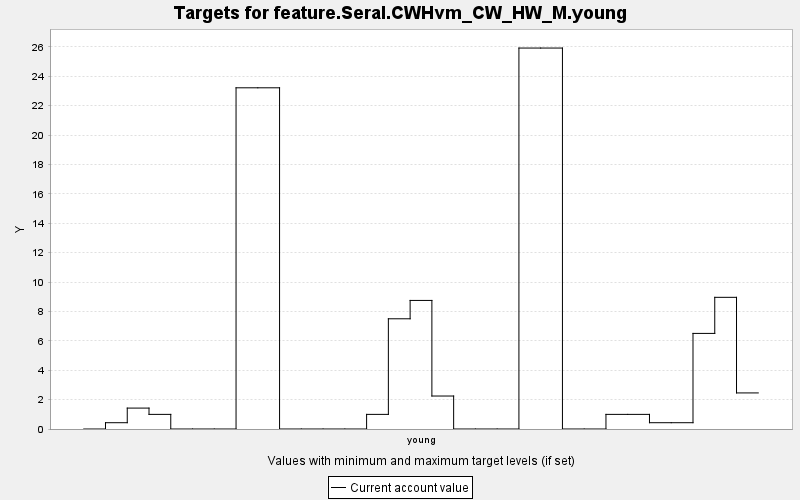

Source data for this figure (header and first rows):
TARGET, PERIOD, YEAR, PERIODWIDTH, MINIMUM, MAXIMUM, MINWEIGHT, MAXWEIGHT, CURRENT, SUMMARY
feature.Seral.CWHvm_CW_HW_M.young, 0, 0, 10.0, 0.0, 10000, 1.0, 1.0, 0.0, 0.0
feature.Seral.CWHvm_CW_HW_M.young, 1, 10, 10.0, 0.0, 10000, 1.0, 1.0, 0.428, 0.0
feature.Seral.CWHvm_CW_HW_M.young, 2, 20, 10.0, 0.0, 10000, 1.0, 1.0, 1.423, 0.0
feature.Seral.CWHvm_CW_HW_M.young, 3, 30, 10.0, 0.0, 10000, 1.0, 1.0, 0.995, 0.0
feature.Seral.CWHvm_CW_HW_M.young, 4, 40, 10.0, 0.0, 10000, 1.0, 1.0, 0.0, 0.0
feature.Seral.CWHvm_CW_HW_M.young, 5, 50, 10.0, 0.0, 10000, 1.0, 1.0, 0.0, 0.0
feature.Seral.CWHvm_CW_HW_M.young, 6, 60, 10.0, 0.0, 10000, 1.0, 1.0, 0.0, 0.0
feature.Seral.CWHvm_CW_HW_M.young, 7, 70, 10.0, 0.0, 10000, 1.0, 1.0, 23.22, 0.0
feature.Seral.CWHvm_CW_HW_M.young, 8, 80, 10.0, 0.0, 10000, 1.0, 1.0, 23.22, 0.0
feature.Seral.CWHvm_CW_HW_M.young, 9, 90, 10.0, 0.0, 10000, 1.0, 1.0, 0.0, 0.0
feature.Seral.CWHvm_CW_HW_M.young, 10, 100, 10.0, 0.0, 10000, 1.0, 1.0, 0.0, 0.0
feature.Seral.CWHvm_CW_HW_M.young, 11, 110, 10.0, 0.0, 10000, 1.0, 1.0, 0.0, 0.0
feature.Seral.CWHvm_CW_HW_M.young, 12, 120, 10.0, 0.0, 10000, 1.0, 1.0, 0.0, 0.0
feature.Seral.CWHvm_CW_HW_M.young, 13, 130, 10.0, 0.0, 10000, 1.0, 1.0, 0.995, 0.0
feature.Seral.CWHvm_CW_HW_M.young, 14, 140, 10.0, 0.0, 10000, 1.0, 1.0, 7.5, 0.0
feature.Seral.CWHvm_CW_HW_M.young, 15, 150, 10.0, 0.0, 10000, 1.0, 1.0, 8.749, 0.0
feature.Seral.CWHvm_CW_HW_M.young, 16, 160, 10.0, 0.0, 10000, 1.0, 1.0, 2.244, 0.0
feature.Seral.CWHvm_CW_HW_M.young, 17, 170, 10.0, 0.0, 10000, 1.0, 1.0, 0.0, 0.0
feature.Seral.CWHvm_CW_HW_M.young, 18, 180, 10.0, 0.0, 10000, 1.0, 1.0, 0.0, 0.0
feature.Seral.CWHvm_CW_HW_M.young, 19, 190, 10.0, 0.0, 10000, 1.0, 1.0, 0.0, 0.0
feature.Seral.CWHvm_CW_HW_M.young, 20, 200, 10.0, 0.0, 10000, 1.0, 1.0, 25.92, 0.0
feature.Seral.CWHvm_CW_HW_M.young, 21, 210, 10.0, 0.0, 10000, 1.0, 1.0, 25.92, 0.0
feature.Seral.CWHvm_CW_HW_M.young, 22, 220, 10.0, 0.0, 10000, 1.0, 1.0, 0.0, 0.0
feature.Seral.CWHvm_CW_HW_M.young, 23, 230, 10.0, 0.0, 10000, 1.0, 1.0, 0.0, 0.0
feature.Seral.CWHvm_CW_HW_M.young, 24, 240, 10.0, 0.0, 10000, 1.0, 1.0, 0.995, 0.0
feature.Seral.CWHvm_CW_HW_M.young, 25, 250, 10.0, 0.0, 10000, 1.0, 1.0, 0.995, 0.0
feature.Seral.CWHvm_CW_HW_M.young, 26, 260, 10.0, 0.0, 10000, 1.0, 1.0, 0.428, 0.0
feature.Seral.CWHvm_CW_HW_M.young, 27, 270, 10.0, 0.0, 10000, 1.0, 1.0, 0.428, 0.0
feature.Seral.CWHvm_CW_HW_M.young, 28, 280, 10.0, 0.0, 10000, 1.0, 1.0, 6.505, 0.0
feature.Seral.CWHvm_CW_HW_M.young, 29, 290, 10.0, 0.0, 10000, 1.0, 1.0, 8.96, 0.0
feature.Seral.CWHvm_CW_HW_M.young, 30, 300, 10.0, 0.0, 10000, 1.0, 1.0, 2.455, 0.0
